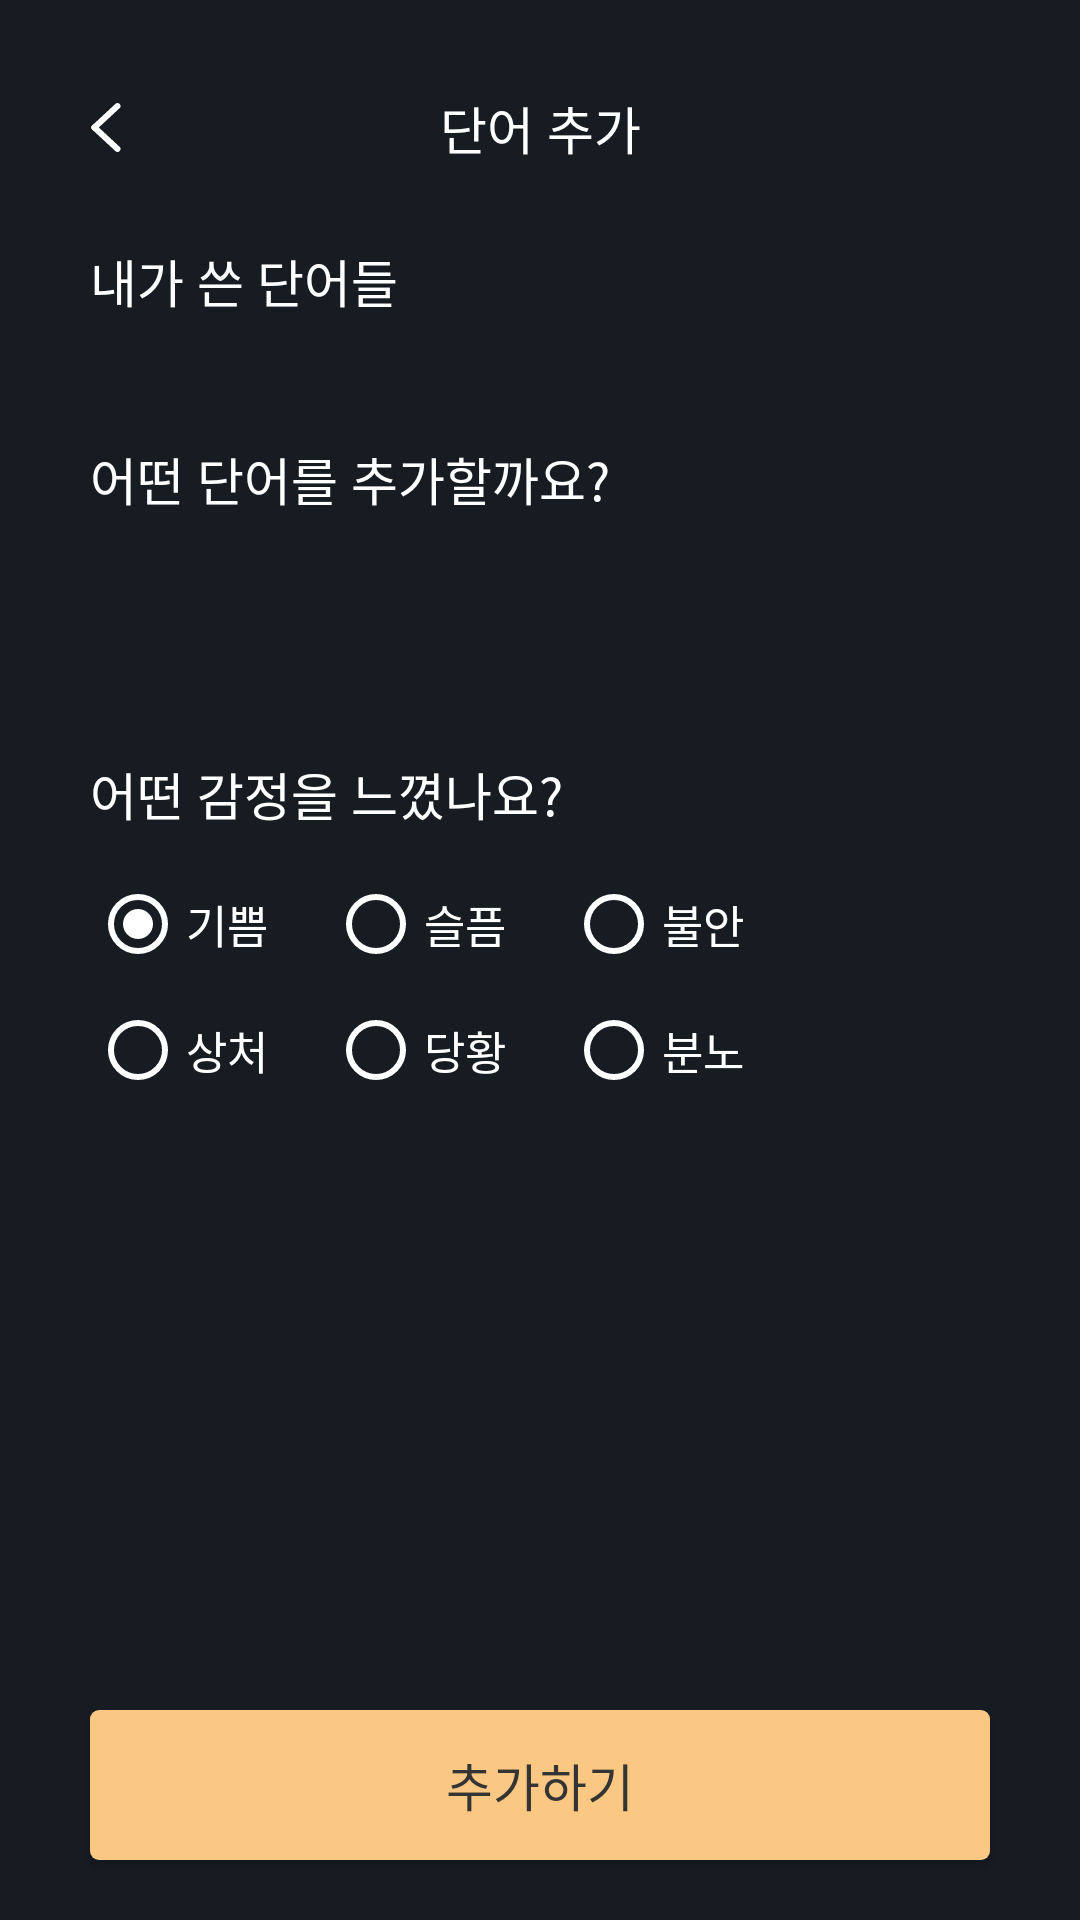

Write the Android layout XML for this screen, with the resource values it uses.
<!-- AndroidManifest.xml: application theme CustomTheme -->
<!-- res/layout/activity_add_word.xml -->
<?xml version="1.0" encoding="utf-8"?>
<androidx.constraintlayout.widget.ConstraintLayout xmlns:android="http://schemas.android.com/apk/res/android"
    xmlns:app="http://schemas.android.com/apk/res-auto"
    xmlns:tools="http://schemas.android.com/tools"
    android:layout_width="match_parent"
    android:layout_height="match_parent">

    <ScrollView
        android:layout_width="0dp"
        android:layout_height="0dp"
        android:layout_marginBottom="10dp"
        app:layout_constraintBottom_toTopOf="@id/button_add"
        app:layout_constraintEnd_toEndOf="parent"
        app:layout_constraintStart_toStartOf="parent"
        app:layout_constraintTop_toTopOf="parent">

        <androidx.constraintlayout.widget.ConstraintLayout
            android:layout_width="match_parent"
            android:layout_height="match_parent">

            <ImageView
                android:id="@+id/button_back"
                android:layout_width="wrap_content"
                android:layout_height="wrap_content"
                android:layout_marginStart="30dp"
                android:background="@drawable/ic_back"
                app:layout_constraintBottom_toBottomOf="@id/textview_text_add_word"
                app:layout_constraintStart_toStartOf="parent"
                app:layout_constraintTop_toTopOf="@id/textview_text_add_word" />

            <TextView
                android:id="@+id/textview_text_add_word"
                android:layout_width="wrap_content"
                android:layout_height="wrap_content"
                android:layout_marginTop="30dp"
                android:text="단어 추가"
                android:textColor="@color/white"
                android:textSize="17sp"
                app:layout_constraintEnd_toEndOf="parent"
                app:layout_constraintStart_toStartOf="parent"
                app:layout_constraintTop_toTopOf="parent"
                tools:ignore="HardcodedText" />

            <TextView
                android:id="@+id/textview_text_words_i_wrote"
                android:layout_width="wrap_content"
                android:layout_height="wrap_content"
                android:layout_marginTop="30dp"
                android:text="내가 쓴 단어들"
                android:textColor="@color/white"
                android:textSize="17sp"
                app:layout_constraintStart_toStartOf="@id/button_back"
                app:layout_constraintTop_toBottomOf="@id/button_back"
                tools:ignore="HardcodedText" />

            <androidx.recyclerview.widget.RecyclerView
                android:id="@+id/recyclerview_words"
                android:layout_width="0dp"
                android:layout_height="wrap_content"
                android:layout_marginHorizontal="30dp"
                android:layout_marginTop="10dp"
                app:layout_constraintEnd_toEndOf="parent"
                app:layout_constraintStart_toStartOf="parent"
                app:layout_constraintTop_toBottomOf="@id/textview_text_words_i_wrote"
                tools:listitem="@layout/view_word_i_wrote" />

            <View
                android:id="@+id/boundary"
                android:layout_width="0dp"
                android:layout_height="1dp"
                android:layout_marginTop="10dp"
                android:background="@color/gray9"
                app:layout_constraintEnd_toEndOf="@id/recyclerview_words"
                app:layout_constraintStart_toStartOf="@id/recyclerview_words"
                app:layout_constraintTop_toBottomOf="@id/recyclerview_words" />

            <TextView
                android:id="@+id/textview_text_add"
                android:layout_width="wrap_content"
                android:layout_height="wrap_content"
                android:layout_marginTop="20dp"
                android:text="어떤 단어를 추가할까요?"
                android:textColor="@color/white"
                android:textSize="17sp"
                app:layout_constraintStart_toStartOf="@id/boundary"
                app:layout_constraintTop_toBottomOf="@id/boundary"
                tools:ignore="HardcodedText" />

            <EditText
                android:id="@+id/edittext_add"
                android:layout_width="0dp"
                android:layout_height="45dp"
                android:layout_marginTop="15dp"
                android:background="@drawable/shape_edittext"
                android:padding="10dp"
                app:layout_constraintEnd_toEndOf="@id/boundary"
                app:layout_constraintStart_toStartOf="@id/boundary"
                app:layout_constraintTop_toBottomOf="@id/textview_text_add" />

            <TextView
                android:id="@+id/textview_text_feel"
                android:layout_width="wrap_content"
                android:layout_height="wrap_content"
                android:layout_marginTop="20dp"
                android:text="어떤 감정을 느꼈나요?"
                android:textColor="@color/white"
                android:textSize="17sp"
                app:layout_constraintStart_toStartOf="@id/edittext_add"
                app:layout_constraintTop_toBottomOf="@id/edittext_add"
                tools:ignore="HardcodedText" />

            <RadioGroup
                android:id="@+id/radiogroup1"
                android:layout_width="wrap_content"
                android:layout_height="wrap_content"
                android:layout_marginTop="15dp"
                android:orientation="horizontal"
                app:layout_constraintStart_toStartOf="@id/edittext_add"
                app:layout_constraintTop_toBottomOf="@id/textview_text_feel">

                <RadioButton
                    android:id="@+id/radiobutton_pleasure"
                    android:layout_width="wrap_content"
                    android:layout_height="wrap_content"
                    android:buttonTint="@color/white"
                    android:checked="true"
                    android:text="기쁨"
                    android:textColor="@color/white"
                    android:textSize="15sp"
                    tools:ignore="HardcodedText" />

                <RadioButton
                    android:id="@+id/radiobutton_sadness"
                    android:layout_width="wrap_content"
                    android:layout_height="wrap_content"
                    android:layout_marginHorizontal="20dp"
                    android:buttonTint="@color/white"
                    android:text="슬픔"
                    android:textColor="@color/white"
                    android:textSize="15sp"
                    tools:ignore="HardcodedText" />

                <RadioButton
                    android:id="@+id/radiobutton_anxiety"
                    android:layout_width="wrap_content"
                    android:layout_height="wrap_content"
                    android:buttonTint="@color/white"
                    android:text="불안"
                    android:textColor="@color/white"
                    android:textSize="15sp"
                    tools:ignore="HardcodedText" />

            </RadioGroup>

            <RadioGroup
                android:id="@id/radiogroup2"
                android:layout_width="wrap_content"
                android:layout_height="wrap_content"
                android:layout_marginTop="10dp"
                android:orientation="horizontal"
                app:layout_constraintStart_toStartOf="@id/radiogroup1"
                app:layout_constraintTop_toBottomOf="@id/radiogroup1">

                <RadioButton
                    android:id="@+id/radiobutton_wound"
                    android:layout_width="wrap_content"
                    android:layout_height="wrap_content"
                    android:buttonTint="@color/white"
                    android:text="상처"
                    android:textColor="@color/white"
                    android:textSize="15sp"
                    tools:ignore="HardcodedText" />

                <RadioButton
                    android:id="@+id/radiobutton_embarrassment"
                    android:layout_width="wrap_content"
                    android:layout_height="wrap_content"
                    android:layout_marginHorizontal="20dp"
                    android:buttonTint="@color/white"
                    android:text="당황"
                    android:textColor="@color/white"
                    android:textSize="15sp"
                    tools:ignore="HardcodedText" />

                <RadioButton
                    android:id="@+id/radiobutton_anger"
                    android:layout_width="wrap_content"
                    android:layout_height="wrap_content"
                    android:buttonTint="@color/white"
                    android:text="분노"
                    android:textColor="@color/white"
                    android:textSize="15sp"
                    tools:ignore="HardcodedText" />

            </RadioGroup>

























        </androidx.constraintlayout.widget.ConstraintLayout>

    </ScrollView>

    <Button
        android:id="@+id/button_add"
        android:layout_width="0dp"
        android:layout_height="50dp"
        android:layout_marginHorizontal="30dp"
        android:layout_marginBottom="20dp"
        android:background="@drawable/shape_button"
        android:text="추가하기"
        android:textColor="@color/gray4"
        android:textSize="17sp"
        app:layout_constraintBottom_toBottomOf="parent"
        app:layout_constraintEnd_toEndOf="parent"
        app:layout_constraintStart_toStartOf="parent"
        tools:ignore="HardcodedText" />

</androidx.constraintlayout.widget.ConstraintLayout>
<!-- res/layout/view_word_i_wrote.xml (included above) -->
<?xml version="1.0" encoding="utf-8"?>
<androidx.constraintlayout.widget.ConstraintLayout xmlns:android="http://schemas.android.com/apk/res/android"
    xmlns:app="http://schemas.android.com/apk/res-auto"
    android:layout_width="wrap_content"
    android:layout_height="wrap_content">

    <TextView
        android:id="@+id/textview_word"
        android:layout_width="wrap_content"
        android:layout_height="wrap_content"
        android:layout_marginHorizontal="7dp"
        android:layout_marginVertical="5dp"
        android:background="@drawable/shape_words_pleasure_related"
        android:text="단어"
        android:textSize="15dp"
        app:layout_constraintBottom_toBottomOf="parent"
        app:layout_constraintEnd_toEndOf="parent"
        app:layout_constraintStart_toStartOf="parent"
        app:layout_constraintTop_toTopOf="parent" />

</androidx.constraintlayout.widget.ConstraintLayout>
<!-- resources referenced by this layout -->
<resources>
  <color name="gray4">#343434</color>
  <color name="white">#FFFFFFFF</color>
  <!-- drawable ic_back (drawable) -->
  <vector xmlns:android="http://schemas.android.com/apk/res/android"
      android:width="11dp"
      android:height="17dp"
      android:viewportWidth="11"
      android:viewportHeight="17">
    <path
        android:pathData="M9.154,1.361L1.466,8.5"
        android:strokeWidth="2"
        android:fillColor="#00000000"
        android:strokeColor="#ffffff"
        android:strokeLineCap="round"/>
    <path
        android:pathData="M9.154,15.639L1.466,8.5"
        android:strokeWidth="2"
        android:fillColor="#00000000"
        android:strokeColor="#ffffff"
        android:strokeLineCap="round"/>
  </vector>
  <!-- drawable shape_button (drawable) -->
  <?xml version="1.0" encoding="utf-8"?>
  <selector xmlns:android="http://schemas.android.com/apk/res/android">
      <item android:drawable="@drawable/shape_button_enabled" android:state_enabled="true" />
      <item android:drawable="@drawable/shape_button_disabled" android:state_enabled="false" />
  </selector>
  <!-- drawable shape_edittext (drawable) -->
  <?xml version="1.0" encoding="utf-8"?>
  <selector xmlns:android="http://schemas.android.com/apk/res/android">
      <item android:drawable="@drawable/shape_border_fac883" android:state_focused="true" />
      <item android:drawable="@drawable/shape_border_575757" android:state_focused="false" />
  </selector>
  <!-- drawable shape_words_pleasure_related (drawable) -->
  <?xml version="1.0" encoding="utf-8"?>
  <shape xmlns:android="http://schemas.android.com/apk/res/android">
      <stroke android:width="1dp" android:color="@color/pleasure" />
      <padding android:bottom="5dp" android:left="7dp" android:right="7dp" android:top="5dp" />
      <corners android:radius="1dp" />
  </shape>
  <style name="CustomTheme" parent="Theme.AppCompat.NoActionBar">
          <item name="android:windowBackground">@color/backgroud</item>
      </style>
  <!-- drawable shape_button_enabled (drawable) -->
  <?xml version="1.0" encoding="utf-8"?>
  <layer-list xmlns:android="http://schemas.android.com/apk/res/android">
      <item>
          <shape android:shape="rectangle">
              <solid android:color="@color/skin" />
              <corners
                  android:bottomLeftRadius="3dp"
                  android:bottomRightRadius="3dp"
                  android:topLeftRadius="3dp"
                  android:topRightRadius="3dp" />
          </shape>
      </item>
  </layer-list>
  <!-- drawable shape_button_disabled (drawable) -->
  <?xml version="1.0" encoding="utf-8"?>
  <layer-list xmlns:android="http://schemas.android.com/apk/res/android">
      <item>
          <shape android:shape="rectangle">
              <solid android:color="@color/gray5" />
              <corners
                  android:bottomLeftRadius="3dp"
                  android:bottomRightRadius="3dp"
                  android:topLeftRadius="3dp"
                  android:topRightRadius="3dp" />
          </shape>
      </item>
  </layer-list>
  <!-- drawable shape_border_fac883 (drawable) -->
  <?xml version="1.0" encoding="utf-8"?>
  <shape xmlns:android="http://schemas.android.com/apk/res/android">
      <stroke android:width="1dp" android:color="@color/skin" />
      <corners android:radius="1dp" />
  </shape>
  <color name="backgroud">#171C23</color>
  <color name="skin">#FAC883</color>
  <color name="gray5">#8D8D8D</color>
</resources>
